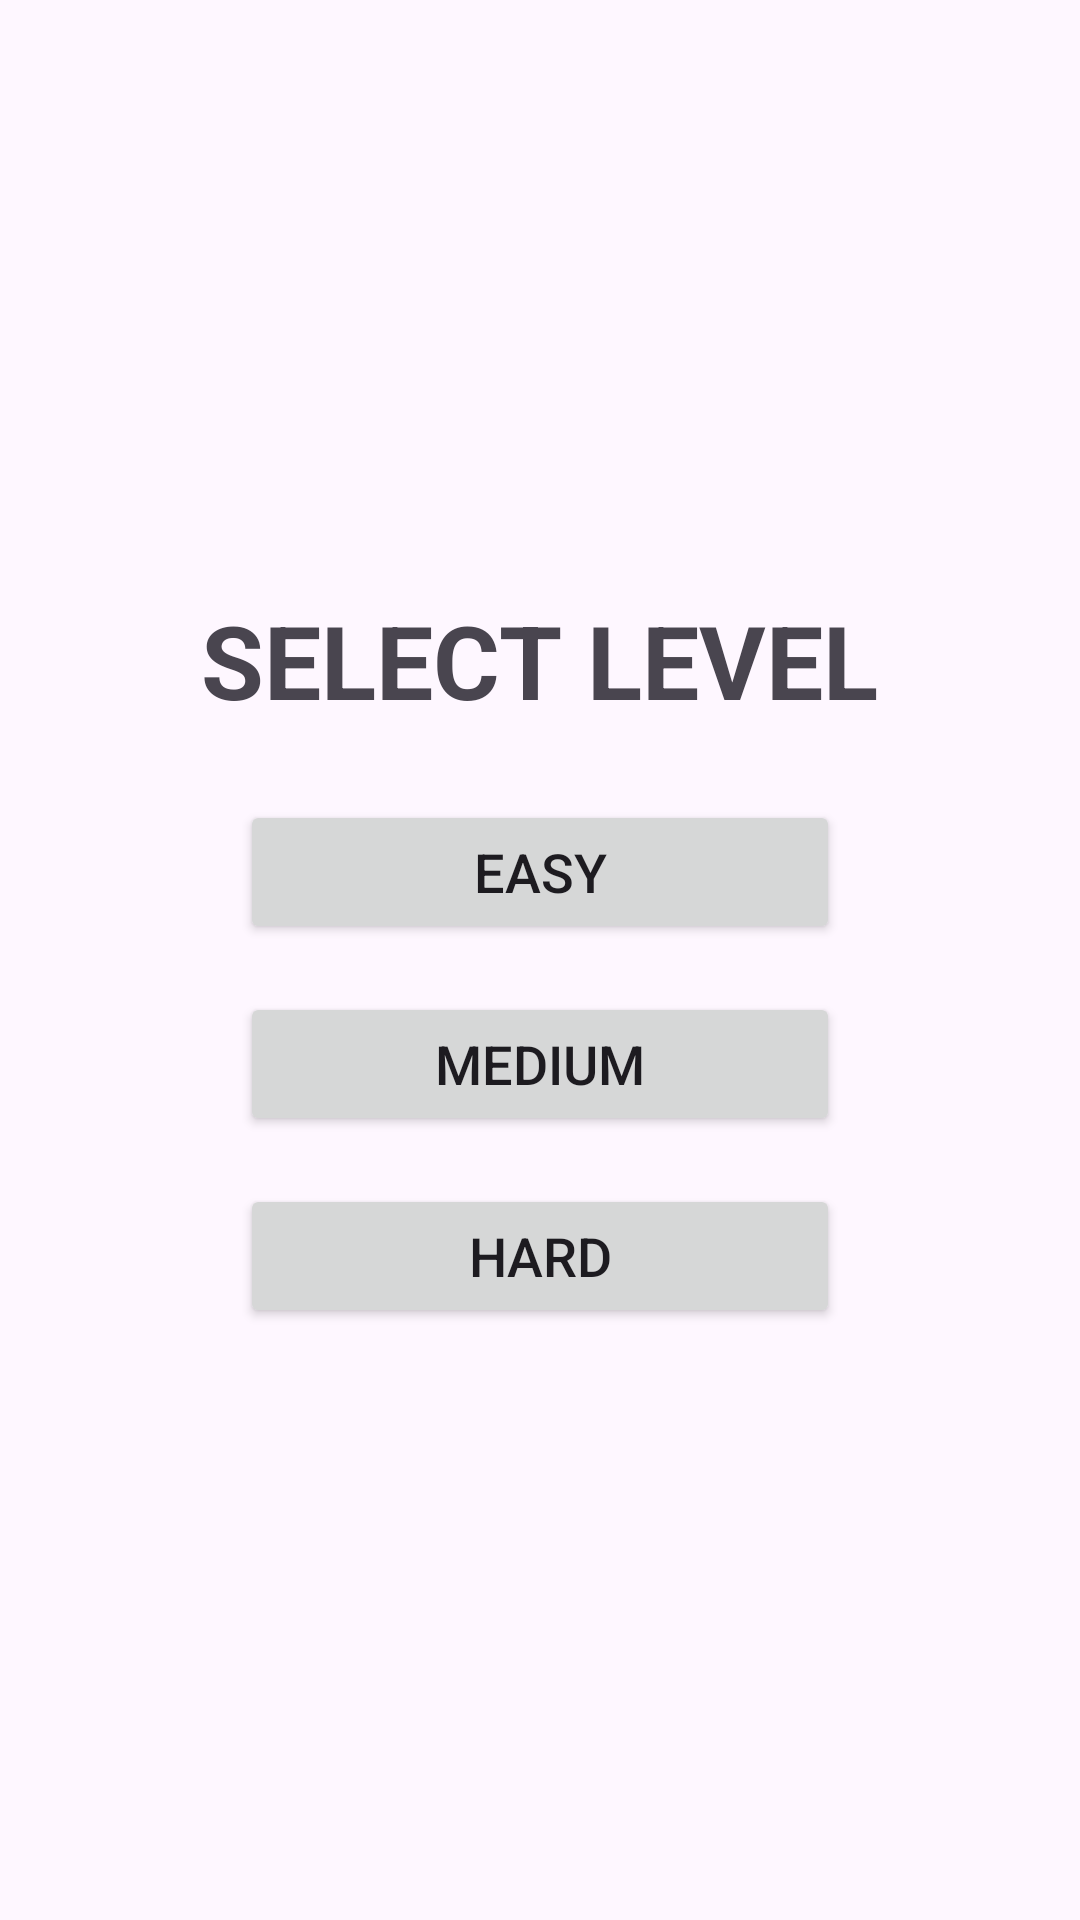

Layout XML and referenced resources for this Android screen:
<!-- AndroidManifest.xml: activity theme Theme.Material3.Light.NoActionBar -->
<!-- res/layout/levelselect.xml -->
<?xml version="1.0" encoding="utf-8"?>
<LinearLayout
    xmlns:android="http://schemas.android.com/apk/res/android"
    xmlns:app="http://schemas.android.com/apk/res-auto"
    xmlns:tools="http://schemas.android.com/tools"
    android:layout_width="match_parent"
    android:layout_height="match_parent"
    android:orientation="vertical"
    android:gravity="center"
    tools:context=".LevelSelectActivity"
    android:background="@drawable/bg6">

    <TextView
        android:layout_width="wrap_content"
        android:layout_height="wrap_content"
        android:layout_marginBottom="24dp"
        android:text="Select Level"
        android:textAlignment="center"
        android:textAllCaps="true"
        android:textSize="34sp"
        android:textStyle="bold" />

    <Button
        android:id="@+id/easyButton"
        android:layout_width="200dp"
        android:layout_height="wrap_content"
        android:text="Easy"
        android:textSize="18sp"
        android:layout_marginBottom="16dp" />

    <Button
        android:id="@+id/mediumButton"
        android:layout_width="200dp"
        android:layout_height="wrap_content"
        android:text="Medium"
        android:textSize="18sp"
        android:layout_marginBottom="16dp" />

    <Button
        android:id="@+id/hardButton"
        android:layout_width="200dp"
        android:layout_height="wrap_content"
        android:text="Hard"
        android:textSize="18sp" />

</LinearLayout>
<!-- resources referenced by this layout -->
<resources>

</resources>
